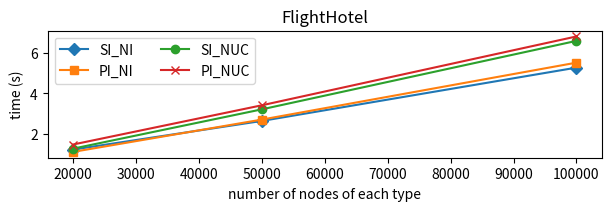

Here is the Python script that generated this plot: (Note: this script raises an exception after producing the figure.)
import matplotlib.pyplot as plt
import numpy as np

## Figure for comparing Uniqueness Constraints vs Indexes | FlightHotel scenario
x=[20_000, 50_000, 100_000]
# Comparison of alternative implementations
results_Sep_long=[1.2396666666666667, 2.6493333333333335, 5.272333333333333]
results_Plain_long=[1.1256666666666667, 2.7160, 5.517333333333333]
results_Sep_long_UC=[1.2850, 3.2193333333333335, 6.5880]
results_Plain_long_UC=[1.4883333333333333, 3.4183333333333335, 6.805666666666667]
        
# Figure for comparing alternative implementations | FlightHotel scenario
fig2, ax = plt.subplots(layout="constrained", figsize=(6,2))
ax.plot(x, results_Sep_long, label="SI_NI", marker="D")
ax.plot(x, results_Plain_long, label="PI_NI", marker="s")
ax.plot(x, results_Sep_long_UC, label="SI_NUC", marker="o")
ax.plot(x, results_Plain_long_UC, label="PI_NUC", marker="x")
ax.set_title("FlightHotel")
ax.set_xlabel("number of nodes of each type")
ax.set_ylabel("time (s)")
ax.legend(loc="best", ncol=2)

plt.savefig("../../outfigs/FigureComparisonUCvsIndexesFlightHotelcompact.png")
